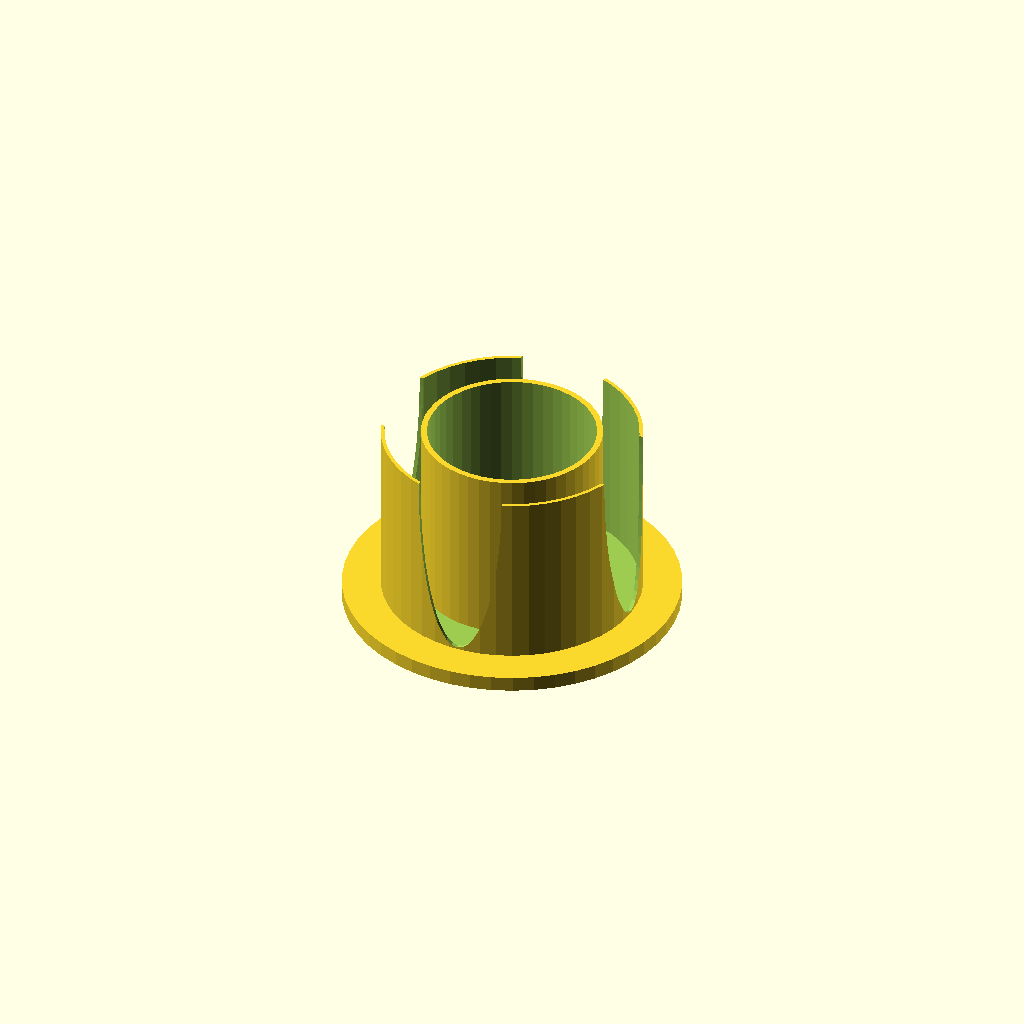
Cell 1 — every parameter at its default value.
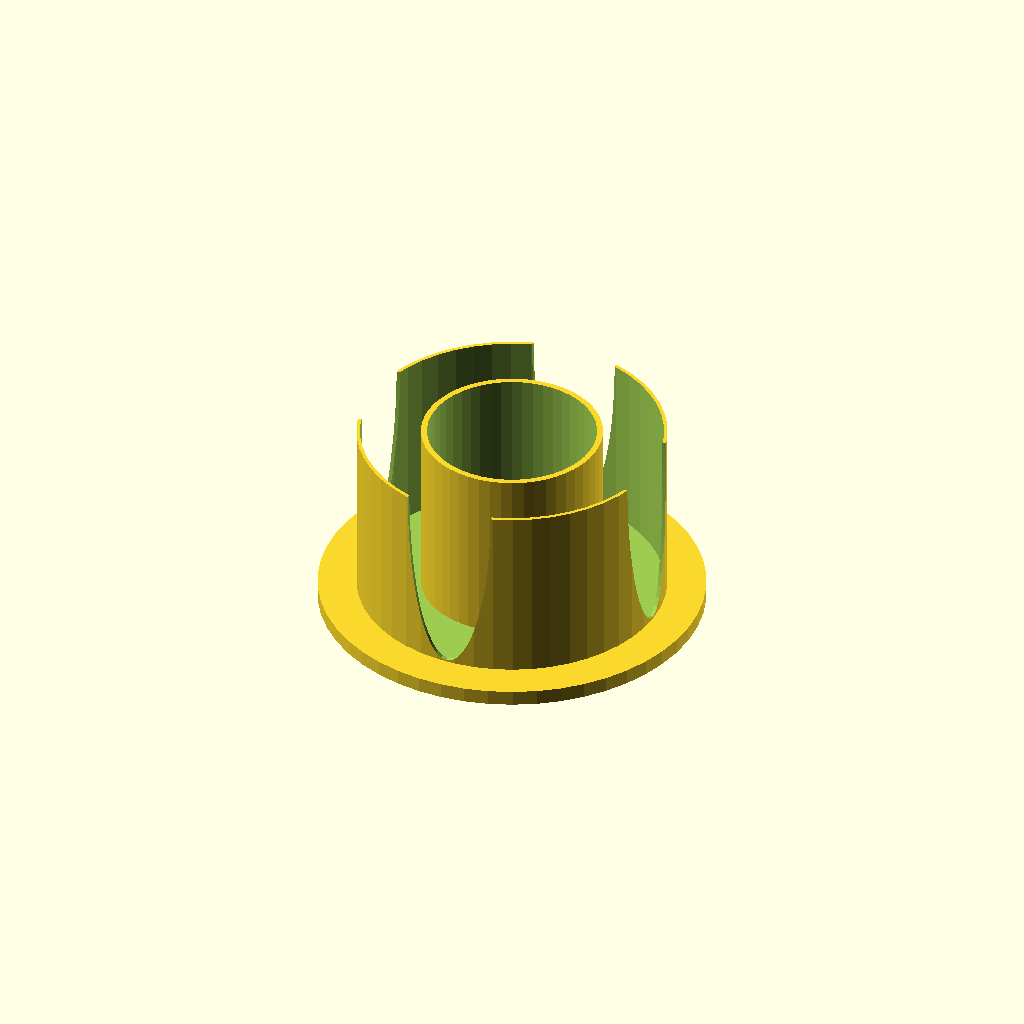
Cell 2 — tube_id set to 125, the other parameters unchanged.
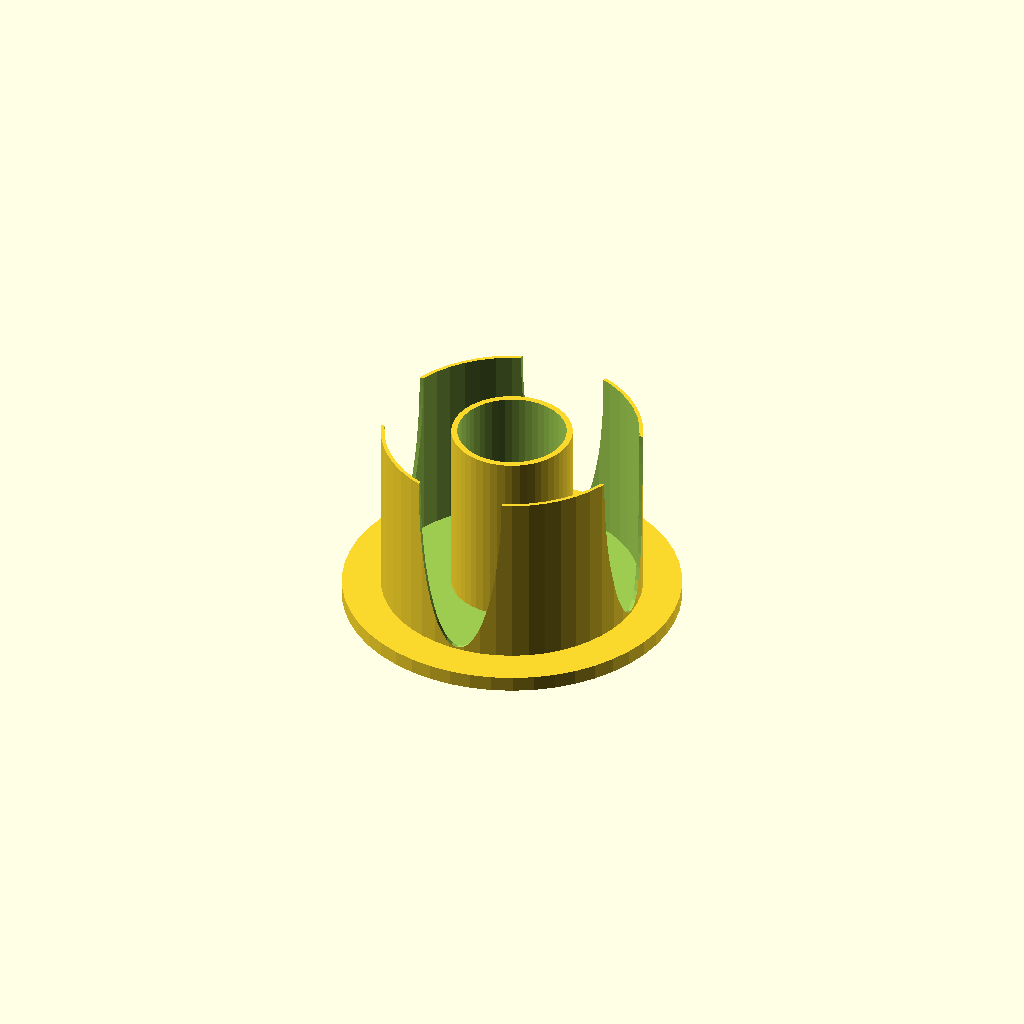
Cell 3: tube_cen = 50 (everything else at default).
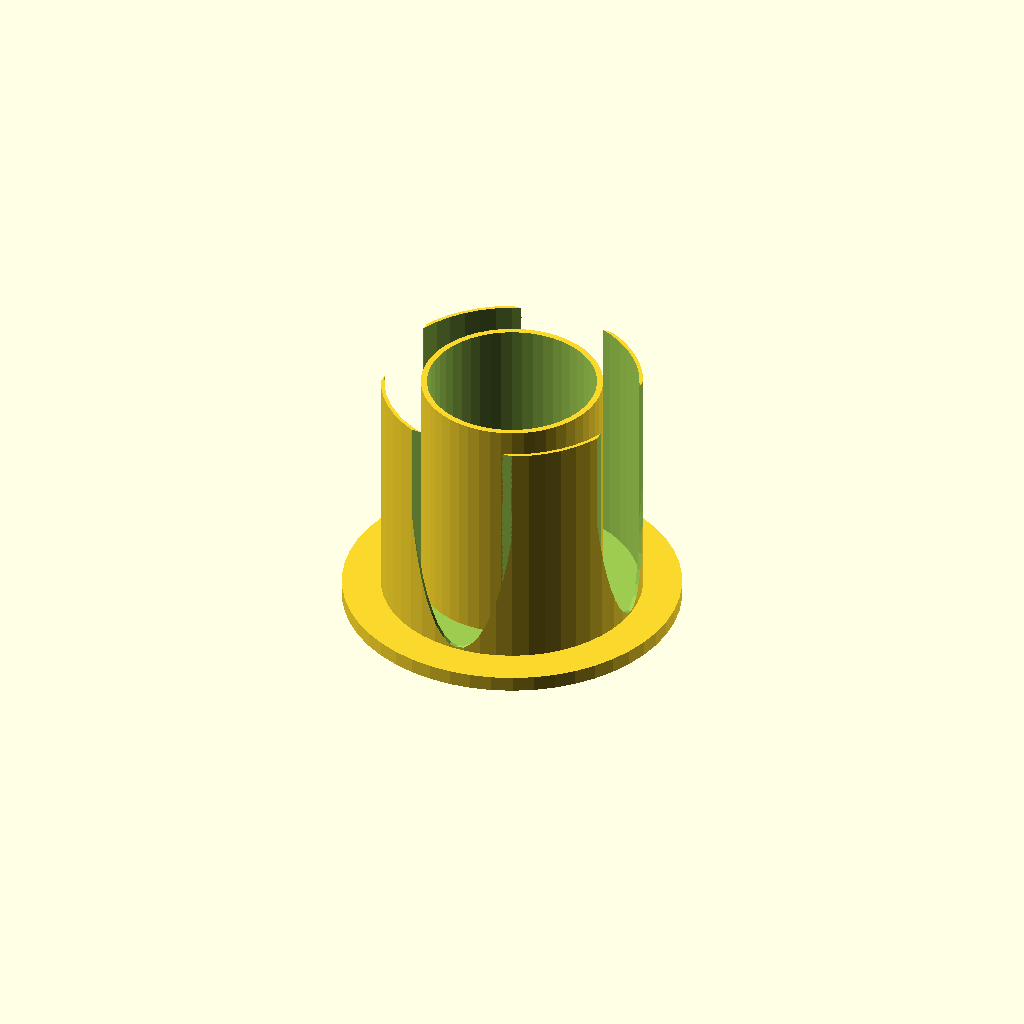
Cell 4 — tube_tall set to 100, the other parameters unchanged.
One fixed orthographic camera (rotation 55°, 0°, 25°; colour scheme Cornfield) for every cell.
The OpenSCAD source (inputs/thingiverse/thing-2670048/files/vinyl_stand_v1.scad):
/* Open SCAD Name.: vinyl_stand_v1.scad
*  Copyright (c)..: 2017 www.DIY3DTech.com
*
*  Creation Date..: 11/26/2017
*  Description....: vinyl roll stand
*
*  Rev 1: Develop Model
*  Rev 2: 
*
*  This program is free software; you can redistribute it and/or modify
*  it under the terms of the GNU General Public License as published by
*  the Free Software Foundation; either version 2 of the License, or
*  (at your option) any later version.
*
*  This program is distributed in the hope that it will be useful,
*  but WITHOUT ANY WARRANTY; without even the implied warranty of
*  MERCHANTABILITY or FITNESS FOR A PARTICULAR PURPOSE.  See the
*  GNU General Public License for more details.
*/ 

/*------------------Customizer View-------------------*/

// preview[view:north, tilt:top]

/*---------------------Parameters---------------------*/


//inter-dia of outer tube in mm
tube_id         =   105; //[100:1:125]

//outer-dia of inter-tube in mm
tube_cen        =   75; //[50:1:75]

//height of holder in mm
tube_tall       =   75; //[50:1:100] 


/*-----------------------Execute----------------------*/

main_module();

/*-----------------------Modules----------------------*/

module main_module(){ //create module
    difference() {
            union() {//start union
                
                //created extended base to prevent tipping
                translate ([0,0,6.35/2]) rotate ([0,0,0]) cylinder(6.35,(tube_id+35)/2,(tube_id+35)/2,$fn=50,true);
                //create main body
                translate ([0,0,(tube_tall+6.35)/2]) rotate ([0,0,0]) cylinder(tube_tall+6.35,(tube_id+3)/2,(tube_id+3)/2,$fn=50,true);
                 
                        
                    } //end union
                    
                //remove center to save plastic and time 
                translate ([0,0,(tube_tall)/2]) rotate ([0,0,0]) cylinder(tube_tall+30,(tube_cen-5)/2,(tube_cen-5)/2,$fn=50,true);
                    
                 //knock out center   
                translate ([0,0,(tube_tall/2)+7]) rotate ([0,0,0]) knock_out(tube_id,tube_cen,tube_tall+1);
            
            //create flower like knockouts with oval    
            translate ([(tube_id/2)-1,0,(tube_tall)+7]) rotate ([0,90,0])    oval(tube_tall,tube_tall/4,5, center = true);
            translate ([-(tube_id/2)+1,0,(tube_tall)+7]) rotate ([0,90,0])    oval(tube_tall,tube_tall/4,5, center = true);
            translate ([0,(tube_id/2)-1,(tube_tall)+7]) rotate ([90,90,0])    oval(tube_tall,tube_tall/4,5, center = true);
            translate ([0,-(tube_id/2)+1,(tube_tall)+7]) rotate ([90,90,0])    oval(tube_tall,tube_tall/4,5, center = true);
                    
                           
    //start subtraction of difference
                                               
    } //end difference
}//end module

module knock_out(ko_od,ko_id,ko_tall){ //create module
    difference() {
            union() {//start union
                
                //create outer shell
                translate ([0,0,0]) rotate ([0,0,0]) cylinder(ko_tall,ko_od/2,ko_od/2,$fn=50,true);
                 
                        
                    } //end union
                            
    //start subtraction of difference
                 
                //create inter knockout
                translate ([0,0,(5/2)]) rotate ([0,0,0]) cylinder(ko_tall+5,ko_id/2,ko_id/2,$fn=50,true);
                                               
    } //end difference
}//end module

module oval(w,h, height, center = true) //create oval
    {
        scale([1, h/w, 1]) cylinder(h=height, r=w, $fn=50,center=center);
    }//end module

                 
/*----------------------End Code----------------------*/
//translate ([0,0,0]) rotate ([0,0,0]) cylinder(5,3,3,true);
//translate ([0,0,0]) rotate ([0,0,0]) cube([18,18,18],true);
//translate ([0,0,0]) sphere($fn = 0, $fa = 12, $fs = 2, r = 1);
//translate ([0,0,0]) rotate ([0,0,0]) rounded (15,15,1,1,true);
Customizer parameters (derived from the source; name, type, default, range or options):
tube_id: number, default 105, range 100 to 125, step 1
tube_cen: number, default 75, range 50 to 75, step 1
tube_tall: number, default 75, range 50 to 100, step 1
